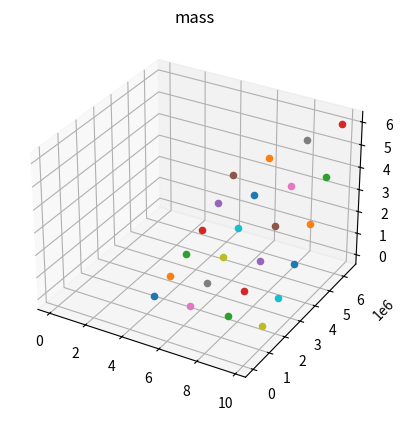

Python code for this plot:
import numpy as np
from mpl_toolkits import mplot3d
import matplotlib.pyplot as plt
fig = plt.figure()
ax = plt.axes(projection='3d')
ax.set_title('mass');

g=[4.0,6.0,8.0,9.81]
r=[1400*10**3,2400*10**3,3400*10**3,4400*10**3,5400*10**3,6400*10**3]
ggrav=6.67*10**(-11)
points=[]
#fig = plt.figure(figsize = (10, 7))
#ax = plt.axes(projection ="3d")
x=[]
y=[]
z=[]

ax.scatter3D(x, y, z, color = "green")
print ('g   ,  r    ,    m')
for el in g:
    for elem in r:
        m=el*elem**2/ggrav
        ax.scatter(el,elem,m)
        print(el,elem,m)
        
        
plt.show()
